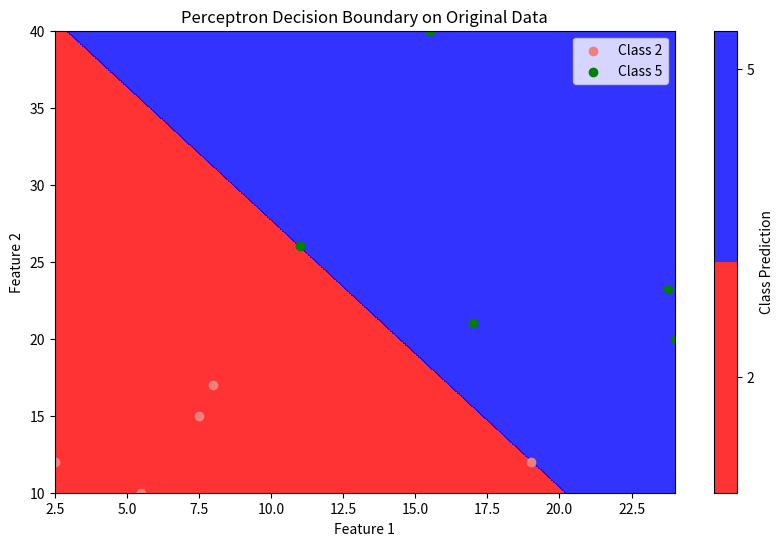
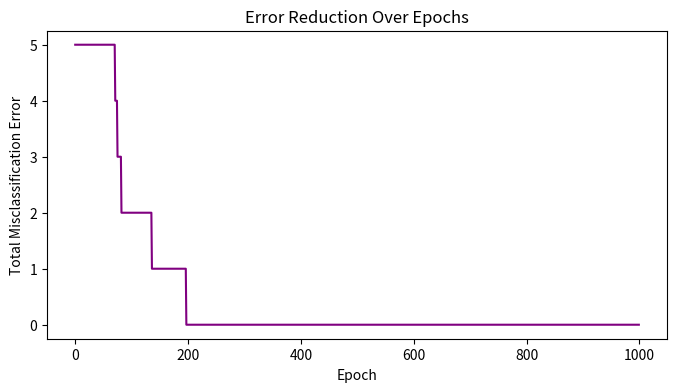

Write the Python code that produced these figures, in order.
import numpy as np
import matplotlib.pyplot as plt

X = np.array([[15.5,40], [23.75,23.25], [8,17], [17,21], [5.5,10], 
              [19,12], [24,20], [2.5,12], [7.5,15], [11,26]])
y = np.array([5,5,2,5,2,2,5,2,2,5])

X_min = X.min(axis=0)
X_max = X.max(axis=0)
X_normalized = (X - X_min) / (X_max - X_min)

weights = np.random.rand(X.shape[1])
bias = np.random.rand()
learning_rate = 0.001
epochs = 1000

errors = []

# Training loop
for epoch in range(epochs):
    total_error = 0
    for i in range(len(X_normalized)):
        linear_output = np.dot(X_normalized[i], weights) + bias
        
        # Binary classification threshold
        y_pred = 5 if linear_output > 3.5 else 2
        
        error = y[i] - y_pred
        if error != 0:
            weights += learning_rate * error * X_normalized[i]
            bias += learning_rate * error
            total_error += 1
    errors.append(total_error)

    if (epoch + 1) % 100 == 0:
        print(f"Epoch {epoch + 1}: Total Misclassification Error = {total_error}")

x_min, x_max = 0, 1
y_min, y_max = 0, 1
xx, yy = np.meshgrid(np.linspace(x_min, x_max, 1000), np.linspace(y_min, y_max, 1000))

Z = np.dot(np.c_[xx.ravel(), yy.ravel()], weights) + bias
Z = Z.reshape(xx.shape)

xx_original = xx * (X_max[0] - X_min[0]) + X_min[0]
yy_original = yy * (X_max[1] - X_min[1]) + X_min[1]

plt.figure(figsize=(10, 6))

Z_class = np.where(Z > 3.5, 5, 2)

contour = plt.contourf(xx_original, yy_original, Z_class, levels=[1.5, 2.5, 5.5], colors=['red', 'blue'], alpha=0.8)

plt.scatter(X[y == 2][:, 0], X[y == 2][:, 1], color='lightcoral', label='Class 2')
plt.scatter(X[y == 5][:, 0], X[y == 5][:, 1], color='green', label='Class 5')

plt.xlabel('Feature 1')
plt.ylabel('Feature 2')
plt.title('Perceptron Decision Boundary on Original Data')
plt.legend()

cbar = plt.colorbar(contour)
cbar.set_ticks([2, 5])
cbar.set_label("Class Prediction")

plt.show()

plt.figure(figsize=(8, 4))
plt.plot(range(epochs), errors, color='purple')
plt.xlabel('Epoch')
plt.ylabel('Total Misclassification Error')
plt.title('Error Reduction Over Epochs')
plt.show()
